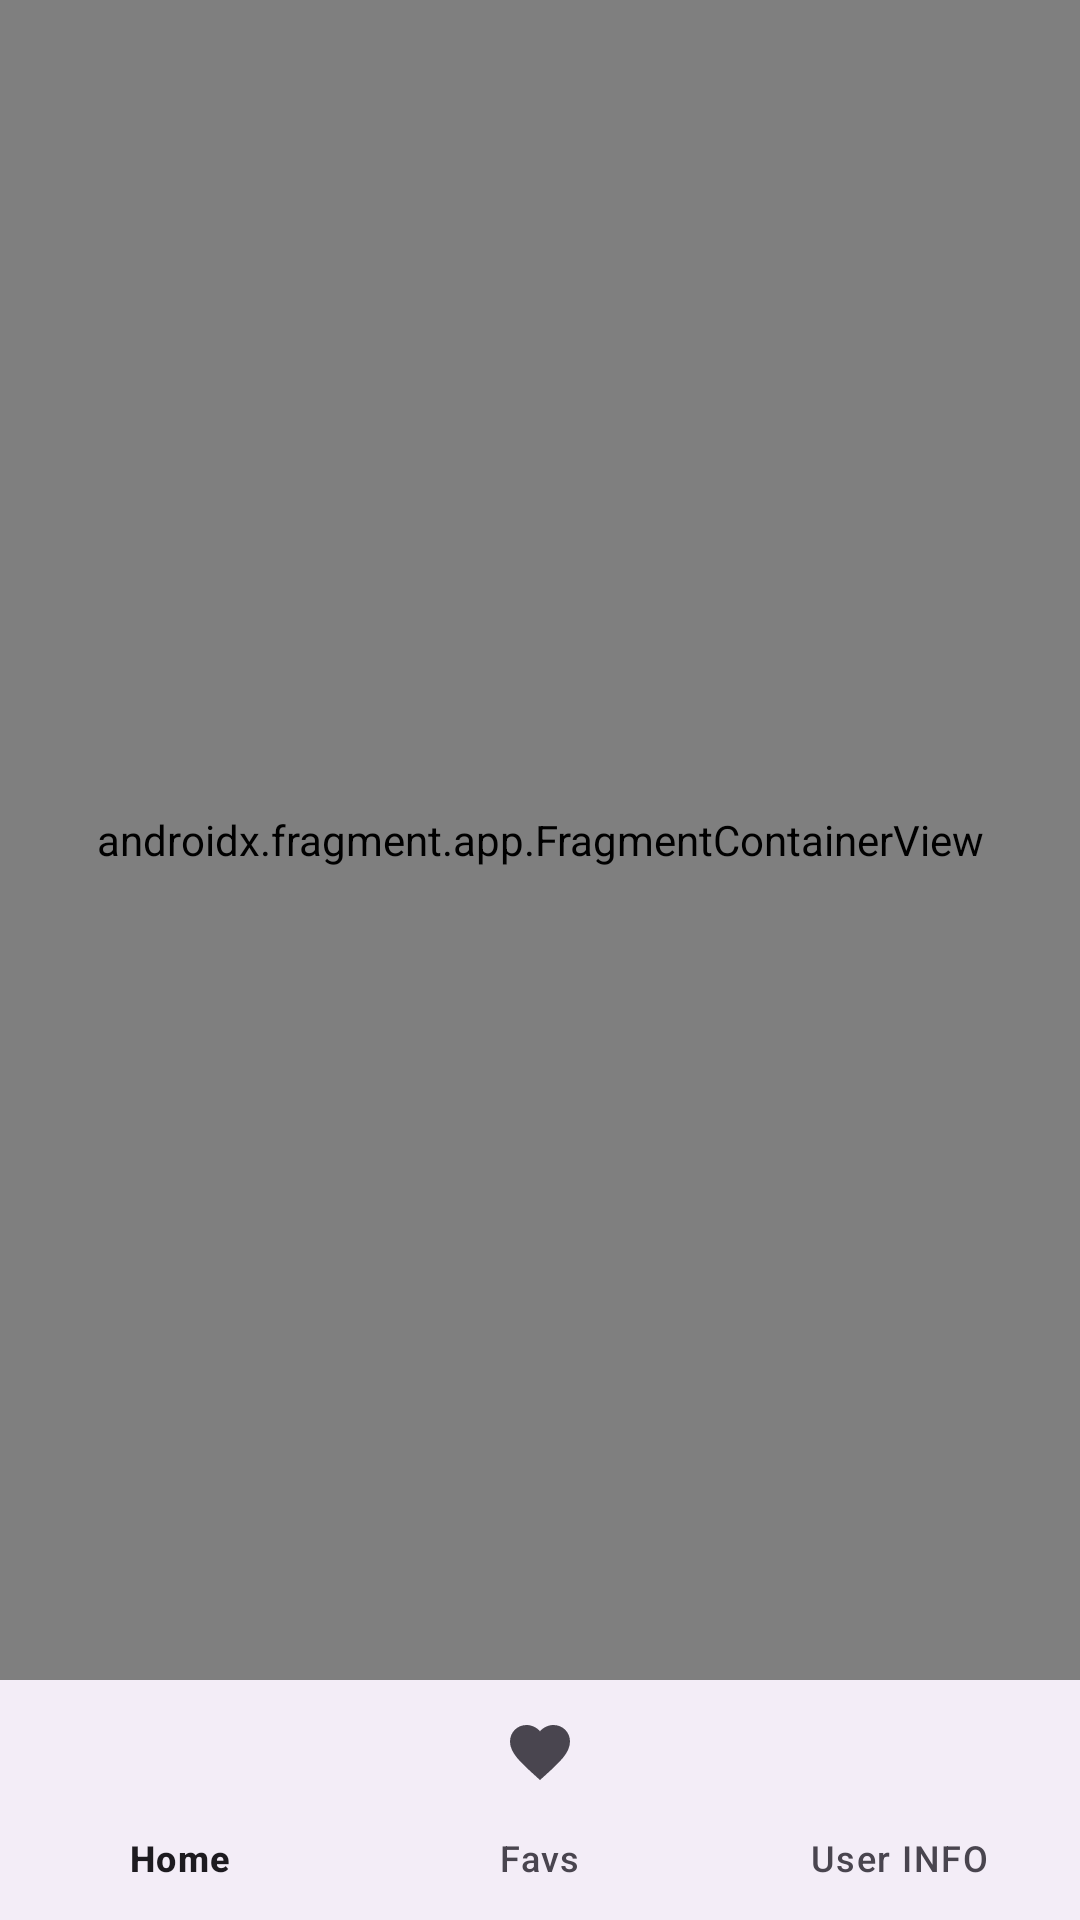

Layout XML and referenced resources for this Android screen:
<!-- AndroidManifest.xml: application theme Theme.RETROWARE -->
<!-- res/layout/fragment_contenedor_view_pager.xml -->
<?xml version="1.0" encoding="utf-8"?>
<androidx.constraintlayout.widget.ConstraintLayout xmlns:android="http://schemas.android.com/apk/res/android"
    xmlns:tools="http://schemas.android.com/tools"
    android:layout_width="match_parent"
    android:layout_height="match_parent"
    xmlns:app="http://schemas.android.com/apk/res-auto"
    tools:context=".ViewPagerAMenuFragment">

    <androidx.fragment.app.FragmentContainerView
        android:id="@+id/navHostFragment"
        android:layout_width="0dp"
        android:layout_height="0dp"
        android:name="androidx.navigation.fragment.NavHostFragment"
        app:layout_constraintBottom_toTopOf="@+id/menubar"
        app:layout_constraintEnd_toEndOf="parent"
        app:layout_constraintStart_toStartOf="parent"
        app:layout_constraintTop_toTopOf="parent"
        app:defaultNavHost="true"
        app:navGraph="@navigation/recycler_view"/>

    <com.google.android.material.bottomnavigation.BottomNavigationView
        android:id="@+id/menubar"
        android:layout_width="0dp"
        android:layout_height="wrap_content"
        app:menu="@menu/toolbar"
        app:layout_constraintEnd_toEndOf="parent"
        app:layout_constraintStart_toStartOf="parent"
        app:layout_constraintBottom_toBottomOf="parent"/>


</androidx.constraintlayout.widget.ConstraintLayout>
<!-- resources referenced by this layout -->
<resources>
  <style name="Theme.RETROWARE" parent="Base.Theme.RETROWARE" />
  <style name="Base.Theme.RETROWARE" parent="Theme.Material3.DayNight.NoActionBar">
          
          
      </style>
</resources>
